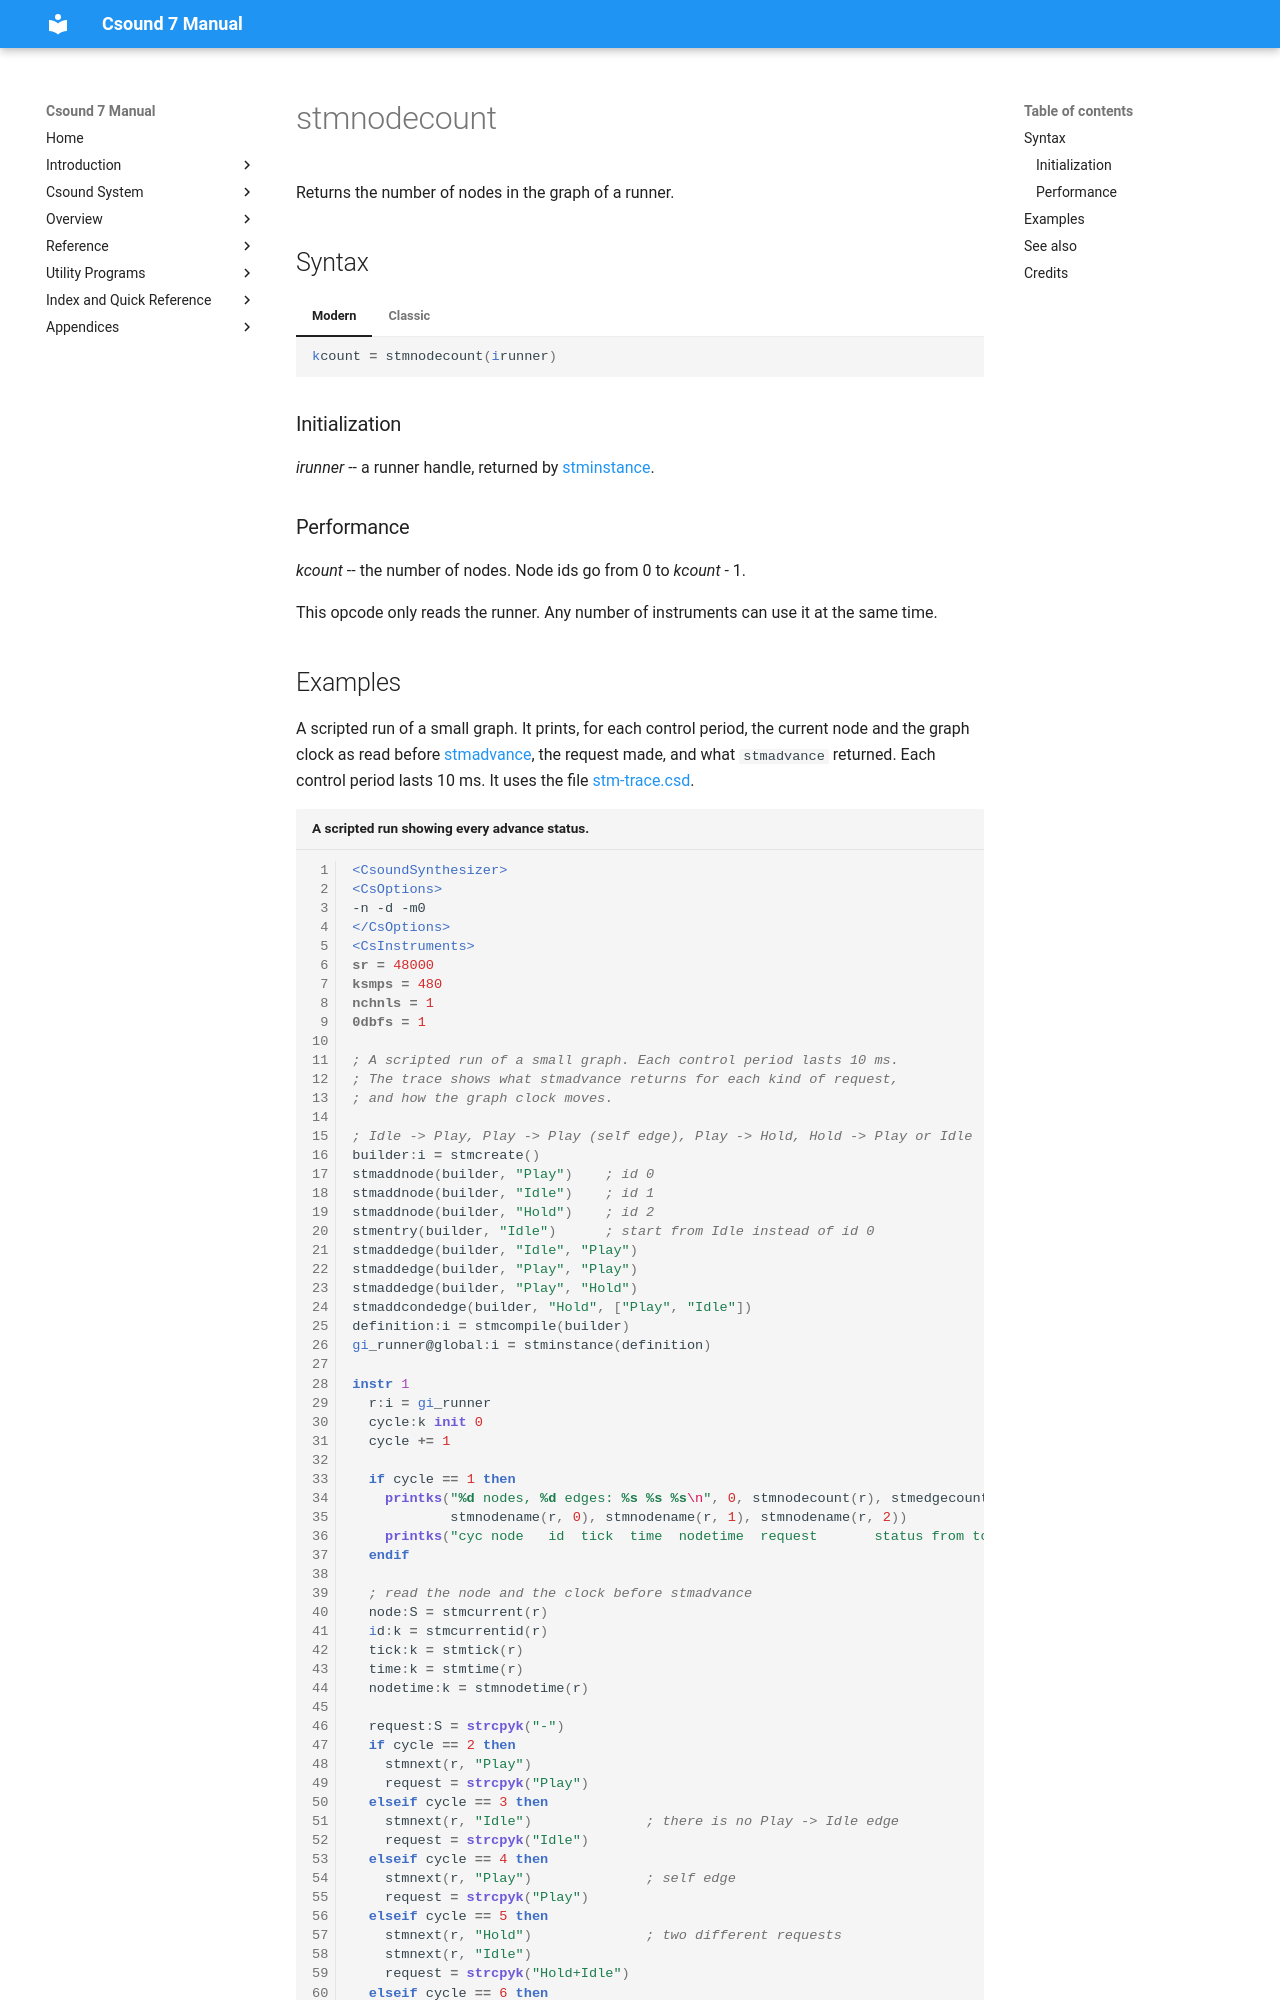

repository: csound/manual · page: opcodes/stmnodecount/index.html · generator: mkdocs

<!--
id:stmnodecount
category:Instrument Control:State Machine Graphs
-->
# stmnodecount

Returns the number of nodes in the graph of a runner.

## Syntax

=== "Modern"
    ``` csound-orc
    kcount = stmnodecount(irunner)
    ```

=== "Classic"
    ``` csound-orc
    kcount stmnodecount irunner
    ```

### Initialization

_irunner_ -- a runner handle, returned by [stminstance](stminstance.md).

### Performance

_kcount_ -- the number of nodes. Node ids go from 0 to _kcount_ - 1.

This opcode only reads the runner. Any number of instruments can use it at the same time.
